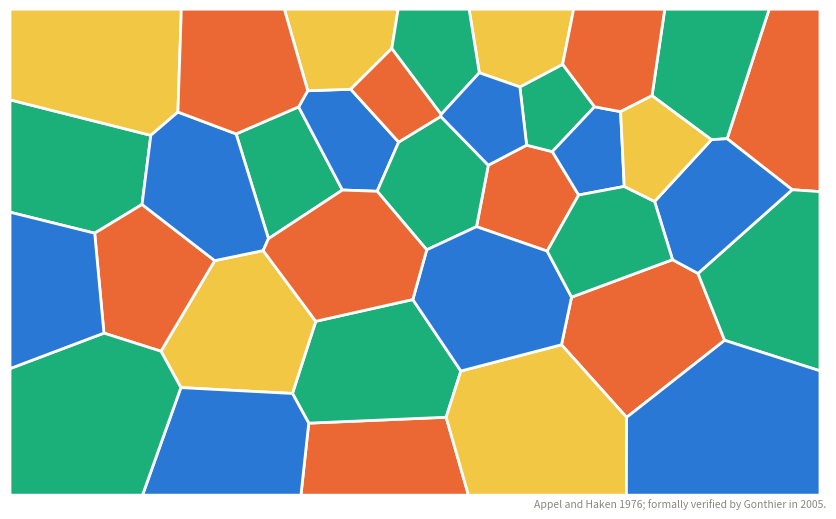

This chart was generated by the following Python code: (Note: this script raises an exception after producing the figure.)
#!/usr/bin/env python3
"""A planar map, properly coloured with four colours.

The map is a Voronoi diagram of random seed points, clipped to a box;
adjacency comes from the Voronoi ridges, so it is a genuine planar
graph.  The colouring is computed by backtracking and *verified*: the
script asserts that no two adjacent regions share a colour.
"""
from pathlib import Path
import numpy as np
import matplotlib
matplotlib.use("Agg")
import matplotlib.pyplot as plt
from matplotlib.patches import Polygon
from scipy.spatial import Voronoi

BLUE, SAND, INK = "#2a78d6", "#c3c2b7", "#0b0b0b"
PALETTE = [BLUE, "#eb6834", "#1baf7a", "#f2c744"]
BOX = (0.0, 10.0, 0.0, 6.0)


def clip(poly, box):
    """Sutherland-Hodgman against an axis-aligned box."""
    x0, x1, y0, y1 = box
    edges = [(lambda p: p[0] >= x0, lambda a, b: inter(a, b, 0, x0)),
             (lambda p: p[0] <= x1, lambda a, b: inter(a, b, 0, x1)),
             (lambda p: p[1] >= y0, lambda a, b: inter(a, b, 1, y0)),
             (lambda p: p[1] <= y1, lambda a, b: inter(a, b, 1, y1))]
    for inside, cut in edges:
        out, n = [], len(poly)
        if n == 0:
            return []
        for i in range(n):
            a, b = poly[i - 1], poly[i]
            if inside(b):
                if not inside(a):
                    out.append(cut(a, b))
                out.append(b)
            elif inside(a):
                out.append(cut(a, b))
        poly = out
    return poly


def inter(a, b, axis, val):
    t = (val - a[axis]) / (b[axis] - a[axis])
    return (a[0] + t * (b[0] - a[0]), a[1] + t * (b[1] - a[1]))


def colour(adj, n):
    col = [-1] * n
    order = sorted(range(n), key=lambda i: -len(adj[i]))

    def go(k):
        if k == n:
            return True
        v = order[k]
        for c in range(4):
            if all(col[u] != c for u in adj[v]):
                col[v] = c
                if go(k + 1):
                    return True
                col[v] = -1
        return False
    assert go(0), "no 4-colouring found"
    return col


def main():
    rng = np.random.default_rng(20261011)
    pts = rng.uniform([BOX[0], BOX[2]], [BOX[1], BOX[3]], size=(34, 2))
    # Lloyd relaxation: rounder, more map-like regions
    for _ in range(3):
        v = Voronoi(np.vstack([pts, mirror(pts)]))
        new = []
        for i in range(len(pts)):
            r = v.regions[v.point_region[i]]
            if not r or -1 in r:
                new.append(pts[i]); continue
            p = clip([tuple(v.vertices[j]) for j in r], BOX)
            new.append(np.mean(p, axis=0) if p else pts[i])
        pts = np.array(new)

    vor = Voronoi(np.vstack([pts, mirror(pts)]))
    n = len(pts)
    adj = [set() for _ in range(n)]
    for (a, b) in vor.ridge_points:
        if a < n and b < n:
            adj[a].add(b); adj[b].add(a)

    col = colour(adj, n)
    for v in range(n):
        for u in adj[v]:
            assert col[u] != col[v], "colouring is not proper"
    print(f"{n} regions, {sum(len(a) for a in adj)//2} borders, 4-colouring verified")

    fig, ax = plt.subplots(figsize=(8.4, 5.2))
    for i in range(n):
        r = vor.regions[vor.point_region[i]]
        p = clip([tuple(vor.vertices[j]) for j in r], BOX)
        if p:
            ax.add_patch(Polygon(p, facecolor=PALETTE[col[i]], edgecolor="white",
                                 linewidth=2.0, zorder=2))
    ax.set_xlim(BOX[0], BOX[1]); ax.set_ylim(BOX[2], BOX[3])
    ax.set_aspect("equal"); ax.axis("off")
    fig.text(0.99, 0.01,
             "Appel and Haken 1976; formally verified by Gonthier in 2005.",
             ha="right", fontsize=7.5, color="#898781")
    fig.tight_layout()
    out = Path(__file__).resolve().parents[2] / "static" / "figures" / "four_colour"
    fig.savefig(f"{out}.png", dpi=200, bbox_inches="tight", facecolor="white")
    fig.savefig(f"{out}.pdf", bbox_inches="tight", facecolor="white")
    print("wrote", out)


def mirror(p):
    """Reflect the seeds across all four sides, so every real cell is bounded."""
    x0, x1, y0, y1 = BOX
    out = []
    for (mx, bx) in ((-1, 2 * x0), (-1, 2 * x1)):
        out.append(np.column_stack([mx * p[:, 0] + bx, p[:, 1]]))
    for (my, by) in ((-1, 2 * y0), (-1, 2 * y1)):
        out.append(np.column_stack([p[:, 0], my * p[:, 1] + by]))
    return np.vstack(out)


if __name__ == "__main__":
    main()
